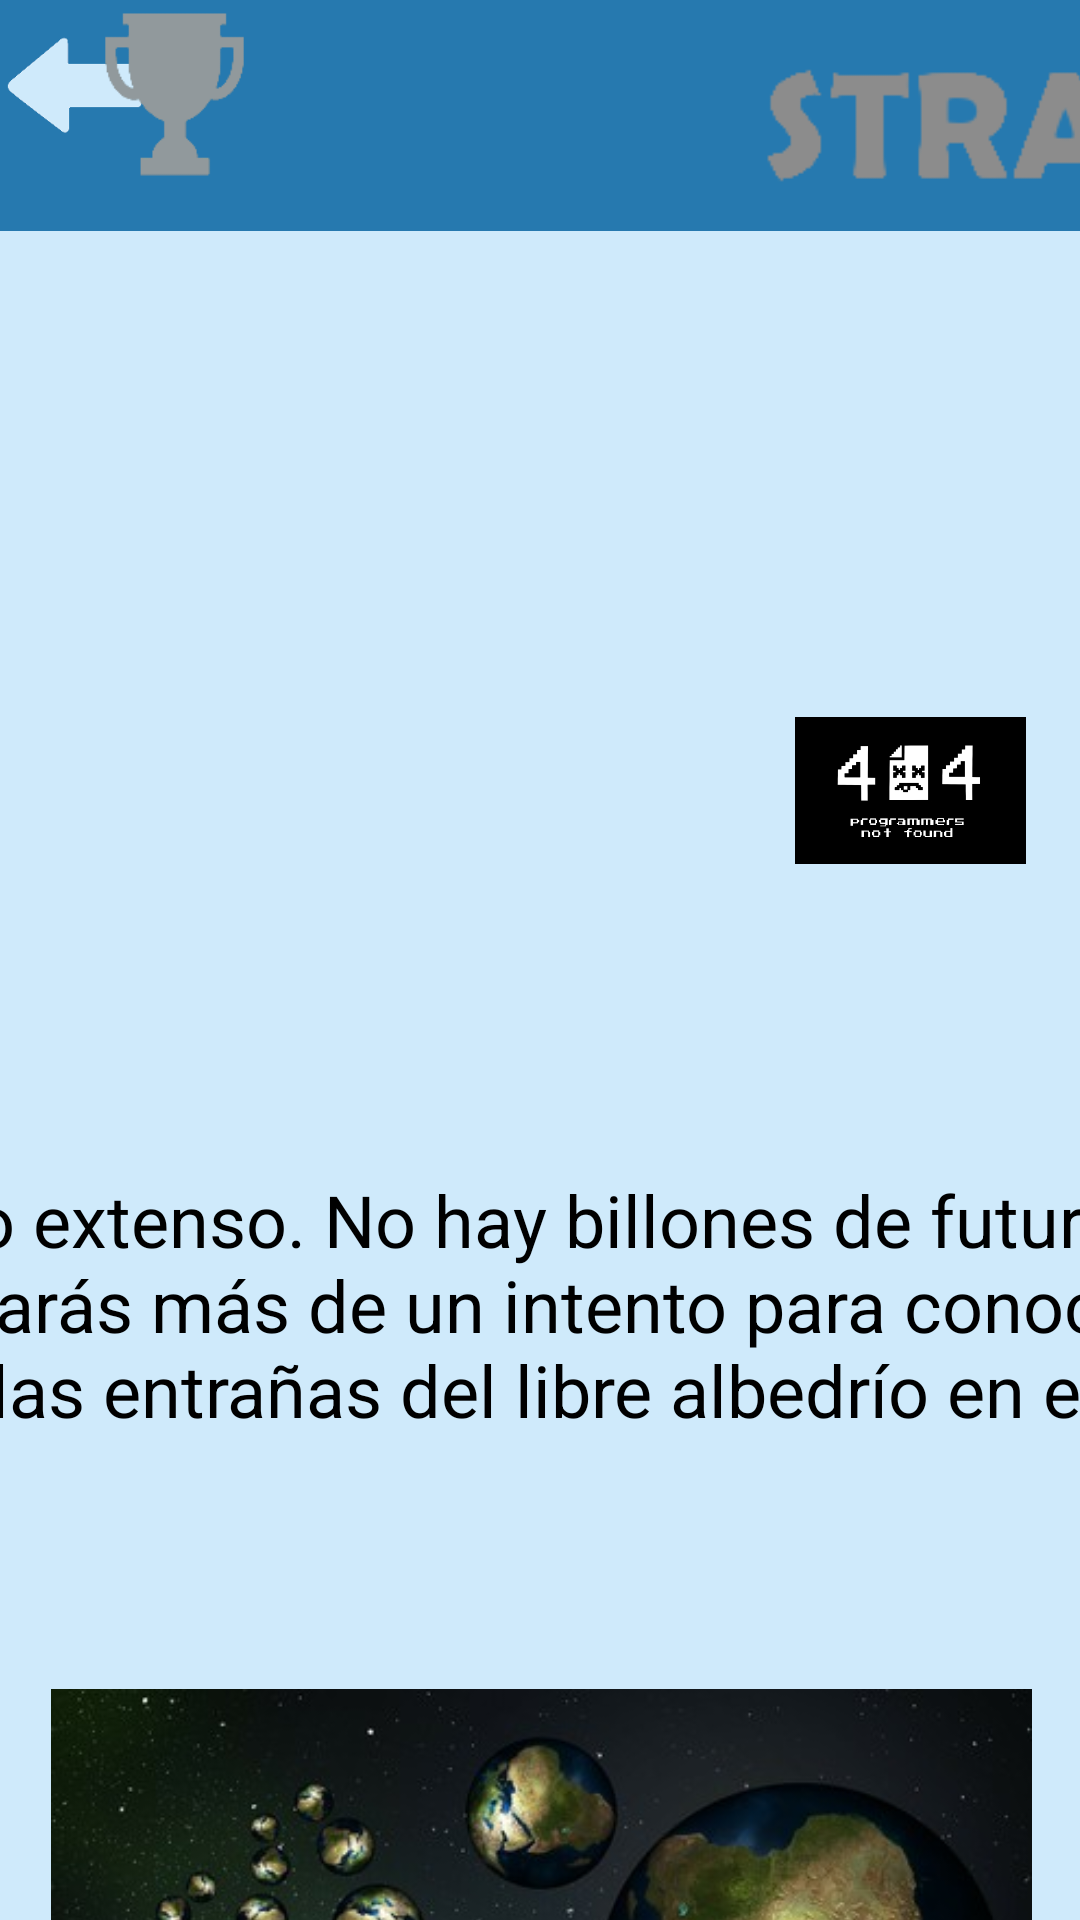

Reconstruct the res/layout file that produces this screen, plus the resources it refers to.
<!-- AndroidManifest.xml: application theme Theme.Design.NoActionBar -->
<!-- res/layout/fragment_plata03.xml -->
<?xml version="1.0" encoding="utf-8"?>
<androidx.constraintlayout.widget.ConstraintLayout xmlns:android="http://schemas.android.com/apk/res/android"
    xmlns:app="http://schemas.android.com/apk/res-auto"
    xmlns:tools="http://schemas.android.com/tools"
    android:layout_width="match_parent"
    android:layout_height="match_parent"
    android:background="#CFEAFB"
    tools:context=".Plata03">

    

    <ImageView
        android:id="@+id/titulo_desafioplata03_Letra"
        android:layout_width="738dp"
        android:layout_height="77dp"
        android:background="#2679af"
        android:contentDescription="@string/desafio_plata_03_Letra"
        app:srcCompat="@drawable/desafio_strange_titulo"
        tools:ignore="MissingConstraints"
        tools:layout_editor_absoluteX="0dp"
        tools:layout_editor_absoluteY="-5dp" />

    <ImageButton
        android:id="@+id/btnVolver"
        android:layout_width="45dp"
        android:layout_height="45dp"
        android:orientation="horizontal"
        android:padding="0px"
        android:scaleType="fitXY"
        app:layout_constraintBottom_toBottomOf="parent"
        app:layout_constraintEnd_toEndOf="parent"
        app:layout_constraintHorizontal_bias="0.007"
        app:layout_constraintStart_toStartOf="parent"
        app:layout_constraintTop_toTopOf="parent"
        app:layout_constraintVertical_bias="0.01"
        app:srcCompat="@drawable/flecha_volver_atras" />

    <ScrollView
        android:id="@+id/scrollview_escenarios"
        android:layout_width="731dp"
        android:layout_height="323dp"
        app:layout_constraintBottom_toBottomOf="parent"
        app:layout_constraintEnd_toEndOf="parent"
        app:layout_constraintStart_toStartOf="parent"
        app:layout_constraintTop_toTopOf="parent"
        app:layout_constraintVertical_bias="1.0">

        <LinearLayout
            android:layout_width="match_parent"
            android:layout_height="wrap_content"
            android:layout_marginHorizontal="50dp"
            android:orientation="vertical">

            <TextView
                android:id="@+id/texto_bronce_01"
                android:layout_width="match_parent"
                android:layout_height="236dp"
                android:layout_marginBottom="10dp"
                android:gravity="center"
                android:text='Simple pero extenso. No hay billones de futuros posibles pero necesitarás más de un intento para conocerlos todos. Investiga las entrañas del libre albedrío en el instituto.'
                android:textColor="#000000"
                android:textSize="24sp" />

            <ImageView
                android:id="@+id/fondo_strange"
                android:layout_width="match_parent"
                android:layout_height="231dp"
                app:srcCompat="@drawable/desafio_strange_foto" />
        </LinearLayout>
    </ScrollView>

    <ImageView
        android:id="@+id/imageView"
        android:layout_width="113dp"
        android:layout_height="49dp"
        android:layout_marginBottom="352dp"
        app:layout_constraintBottom_toBottomOf="parent"
        app:layout_constraintEnd_toEndOf="parent"
        app:layout_constraintHorizontal_bias="1.0"
        app:layout_constraintStart_toStartOf="parent"
        app:srcCompat="@drawable/inicio_logo_equipo" />

    <ImageView
        android:id="@+id/copaplata"
        android:layout_width="83dp"
        android:layout_height="55dp"
        android:layout_marginTop="4dp"
        app:layout_constraintEnd_toStartOf="@+id/imageView"
        app:layout_constraintHorizontal_bias="0.102"
        app:layout_constraintStart_toStartOf="parent"
        app:layout_constraintTop_toTopOf="parent"
        app:srcCompat="@drawable/desafio_copa_plata" />
</androidx.constraintlayout.widget.ConstraintLayout>
<!-- resources referenced by this layout -->
<resources>
  <!-- drawable desafio_copa_plata: png bitmap (drawable, 1872 bytes) -->
  <!-- drawable desafio_strange_foto: jpg bitmap (drawable, 45645 bytes) -->
  <!-- drawable desafio_strange_titulo: png bitmap (drawable, 3943 bytes) -->
  <!-- drawable flecha_volver_atras: png bitmap (drawable, 1952 bytes) -->
  <!-- drawable inicio_logo_equipo: jpg bitmap (drawable, 28931 bytes) -->
  <string name="desafio_plata_03_Letra" />
</resources>
